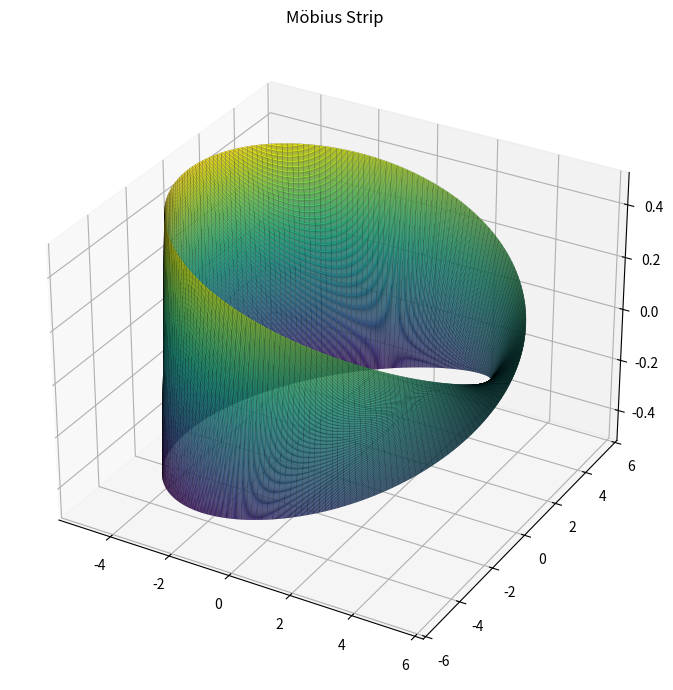

Source code (Python):
import numpy as np
from scipy.integrate import simpson
from scipy.spatial.distance import euclidean
import matplotlib.pyplot as plt
from mpl_toolkits.mplot3d import Axes3D

#__after imporitng Libs 
class MobiusStrip:
    def __init__(self, radius, width, resolution):
      self.radius = radius  # Main radius of the Möbius strip
      self.width = width    # Width of the strip
      self.resolution = resolution  # Number of points for discretization
      self.u = np.linspace(0, 2 * np.pi, resolution)  # Parameter for the loop around the strip
      self.v = np.linspace(-width / 2, width / 2, resolution)  # Parameter across the width
      self.u_grid, self.v_grid = np.meshgrid(self.u, self.v)  # Create 2D grid of parameters
      self.x, self.y, self.z = self.compute_mesh()  # Compute 3D coordinates

    def compute_mesh(self):
      u = self.u_grid  # Get the u parameter grid
      v = self.v_grid  # Get the v parameter grid
      R = self.radius  # Main radius
      
      # Parametric equations for Mobius strip:
      x = (R + v * np.cos(u / 2)) * np.cos(u)  # x-coordinate
      y = (R + v * np.cos(u / 2)) * np.sin(u)  # y-coordinate
      z = v * np.sin(u / 2)  # z-coordinate
      
      return x, y, z

    def surface_area(self):
      # Compute partial derivatives of each coordinate with respect to u and v
      dx_du = np.gradient(self.x, axis=1)  # dx/du
      dx_dv = np.gradient(self.x, axis=0)  # dx/dv
      dy_du = np.gradient(self.y, axis=1)  # dy/du
      dy_dv = np.gradient(self.y, axis=0)  # dy/dv
      dz_du = np.gradient(self.z, axis=1)  # dz/du
      dz_dv = np.gradient(self.z, axis=0)  # dz/dv
      
      # Compute cross product of tangent vectors (dr/du × dr/dv)
      cross_x = dy_du * dz_dv - dz_du * dy_dv  # x-component of cross product
      cross_y = dz_du * dx_dv - dx_du * dz_dv  # y-component
      cross_z = dx_du * dy_dv - dy_du * dx_dv  # z-component
      
      # Magnitude of the cross product gives differential area element
      dA = np.sqrt(cross_x**2 + cross_y**2 + cross_z**2)
      
      # Double integral using Simpson's rule to compute total area
      area = simpson([simpson(row, self.u) for row in dA], self.v)
      return area

    def edge_length(self):
      # Extract top and bottom edges (actually same edge for Möbius strip)
      top_edge = np.array([self.x[-1], self.y[-1], self.z[-1]]).T
      bottom_edge = np.array([self.x[0], self.y[0], self.z[0]]).T
      
      def compute_length(edge):
          # Sum Euclidean distances between consecutive points
          return sum(
              euclidean(edge[i], edge[i + 1])
              for i in range(len(edge) - 1)
          )
      
      # Return total length (though for Möbius strip it's actually one edge)
      return compute_length(top_edge) + compute_length(bottom_edge)

    def plot(self):
        fig = plt.figure(figsize=(10, 7))
        ax = fig.add_subplot(111, projection='3d')
        ax.plot_surface(self.x, self.y, self.z, rstride=1, cstride=1,
                        cmap='viridis', edgecolor='k', linewidth=0.1)
        ax.set_title("Möbius Strip")
        plt.tight_layout()
        plt.show()
#__class and methods are created

if __name__ == "__main__":
    strip = MobiusStrip(radius=5, width=1, resolution=200)
    
    print("Computing properties...")
    print(f"Surface Area ≈ {strip.surface_area():.4f} units²")
    print(f"Edge Length ≈ {strip.edge_length():.4f} units")
    
    strip.plot()



